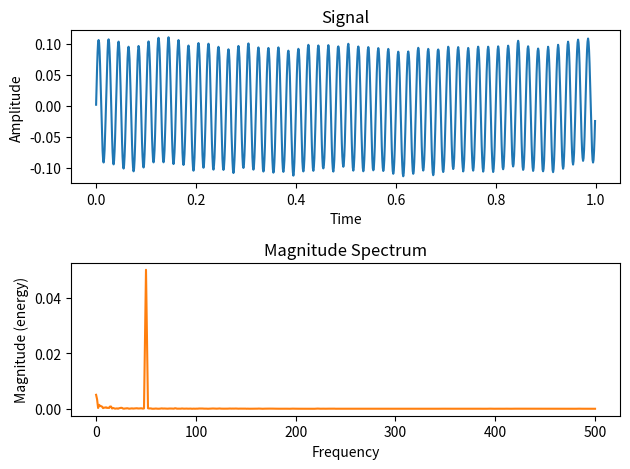

Write the Python code that produced this figure.
import matplotlib.pyplot as plt
import numpy as np


np.random.seed(0)

dt = 0.001  # sampling intervalW
Fs = 1 / dt  # sampling frequency
t = np.arange(0, 1, dt)

# generate noise:
nse = np.random.randn(len(t))
r = np.exp(-t / 0.05)
cnse = np.convolve(nse, r) * dt
cnse = cnse[:len(t)]

s = 0.1 * np.sin(100 * np.pi * t) + cnse  # the signal

fig, axes = plt.subplots(2,1)

# plot time signal:
axes[0].set_title("Signal")
axes[0].plot(t, s, color='C0')
axes[0].set_xlabel("Time")
axes[0].set_ylabel("Amplitude")

# plot different spectrum types:
axes[1].set_title("Magnitude Spectrum")
axes[1].magnitude_spectrum(s, Fs=Fs, color='C1')

# axes[1, 1].set_title("Log. Magnitude Spectrum")
# axes[1, 1].magnitude_spectrum(s, Fs=Fs, scale='dB', color='C1')

# axes[2, 0].set_title("Phase Spectrum ")
# axes[2, 0].phase_spectrum(s, Fs=Fs, color='C2')

# axes[2, 1].set_title("Angle Spectrum")
# axes[2, 1].angle_spectrum(s, Fs=Fs, color='C2')

# axes[0, 1].remove()  # don't display empty ax
# axes[1, 1].remove()  # don't display empty ax
fig.tight_layout()
plt.show()